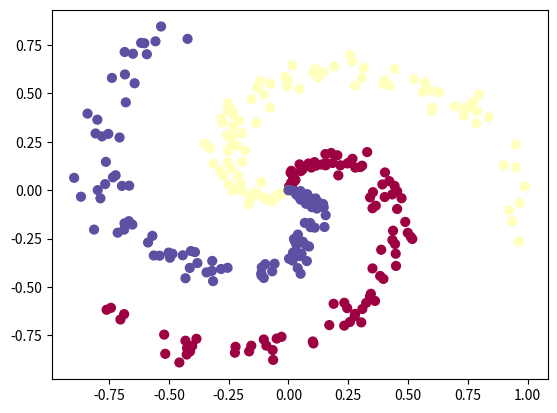

The script that saved this image:
import numpy as np
import matplotlib.pyplot as plt
## Generating some data
N = 100 # number of points per class
D = 2 # dimensionality
K = 3 # classes
X = np.zeros((N*K,D))
y = np.zeros(N*K, dtype = 'uint8')
for j in range(K):
    ix = range(N*j, N*(j+1))
    r = np.linspace(0.0, 1, N) # radius
    t = np.linspace(j*4, (j+1)*4, N) + np.random.randn(N)*0.2 # theta
    X[ix] = np.c_[r*np.sin(t), r*np.cos(t)]
    y[ix] = j

plt.scatter(X[:, 0], X[:, 1], c= y, s = 40, cmap = plt.cm.Spectral)
plt.show()

## Training a softmax classifier

W = 0.01*np.random.randn(D,K)
b = np.zeros((1,K))

scores = np.dot(X,W)+b


num_examples = X.shape[0]
# get unnormalized probabilities
exp_scores = np.exp(scores)
# normalize them for each example
probs = exp_scores / np.sum(exp_scores, axis = 1, keepdims=True)

correct_logprobs = -np.log(probs[range(num_examples), y])

# compute the loss : average cross-entropy loss and regularization
data_loss = np.sum(correct_logprobs)/num_examples
reg = 1e-3 # lambda --> regularization strength
reg_loss = 0.5*reg*np.sum(W*W)

loss = data_loss + reg_loss

## backpropogation
dscores = probs
dscores[range(num_examples), y] -=1
dscores/=num_examples

dW = np.dot(X.T, dscores)
db = np.sum(dscores, axis = 0, keepdims=True)
dW +=reg*W # regularization gradient

# updating parameters
step_size = 1e-2
W+= -step_size * dW
b+= -step_size * db

# gradient descent loop
for i in range(200):
    scores= np.dot(X, W)+b

    exp_scores = np.exp(scores)
    probs = exp_scores / np.sum(exp_scores, axis = 1, keepdims=True)

    correct_logprobs = -np.log(probs[range(num_examples), y])
    
    data_loss = np.sum(correct_logprobs)/num_examples
    reg_loss = 0.5*reg*np.sum(W*W)
    loss = data_loss + reg_loss
    
    if i%10==0:
        print(f"iteration {i} : loss : {loss}")
    
    dscores = probs
    dscores[range(num_examples), y] -=1
    dscores /=num_examples

    dW = np.dot(X.T, dscores)
    db = np.sum(scores, axis = 0, keepdims=True)

    dW += reg*W

    W+= -step_size * dW
    b += -step_size * db


## Trainig a neural network
# above was a linear classifier and clearly does not work well
# so we add one additional layer
h = 100 # size of hidden layer
W = 0.01 * np.random.randn(D,h)
b = np.zeros((1,h))
W2 = 0.01* np.random.randn(h,K)
b2 = np.zeros((1,K))

# compute the forward pass
hidden_layer = np.maximum(0, np.dot(X,W)+b)  ## ReLU activation
scores = np.dot(hidden_layer, W2) + b2

dW2 = np.dot(hidden_layer.T, dscores)
db2 = np.sum(dscores, axis = 0, keepdims=True)

dhidden = np.dot(dscores, W2.T)

# backprop the ReLU non-linearity
dhidden[hidden_layer <= 0] = 0

dW = np.dot(X.T, dhidden)
db = np.sum(dhidden, axis = 0, keepdims=True)

## writing the whole thing in a loop to trin

h = 100 # size of hidden layer
W = 0.01 * np.random.randn(D,h)
b = np.zeros((1,h))
W2 = 0.01* np.random.randn(h,K)
b2 = np.zeros((1,K))

step_size = 1e-3
reg = 1e-3

num_examples = X.shape[0]

for i in range(10000):
    hidden_layer = np.maximum(0, np.dot(X, W)+b)
    scores = np.dot(hidden_layer, W2) + b2

    exp_scores = np.exp(scores)
    probs = exp_scores / np.sum(exp_scores, axis = 1, keepdims=True)

    correct_logprobs = -np.log(probs[range(num_examples), y])
    data_loss = np.sum(correct_logprobs)/num_examples
    reg_loss = 0.5*reg*np.sum(W*W) + 0.5*reg*np.sum(W2*W2)
    loss = data_loss + reg_loss

    if i%1000==0:
        print(f"iteration {i}: loss : {loss}")

    dscores = probs
    dscores[range(num_examples), y] -=1
    dscores /=num_examples

    dW2 = np.dot(hidden_layer.T, dscores)
    db2 = np.sum(dscores, axis= 0, keepdims=True)

    dhidden = np.dot(scores, W2.T)

    dhidden[hidden_layer <= 0] = 0

    dW = np.dot(X.T, dhidden)
    db = np.sum(dhidden, axis = 0, keepdims = True)

    dW2 += reg*W2
    dW += reg*W

    W += -step_size*dW
    b += -step_size*db
    W2 += -step_size*dW2
    b2 += -step_size*db2

# training accuracy
hidden_layer = np.maximum(0, np.dot(X,W)+b)
scores = np.dot(hidden_layer, W2)+b2
predicted_class = np.argmax(scores, axis = 1)
print(f"training accuracy {np.mean(predicted_class == y)}")